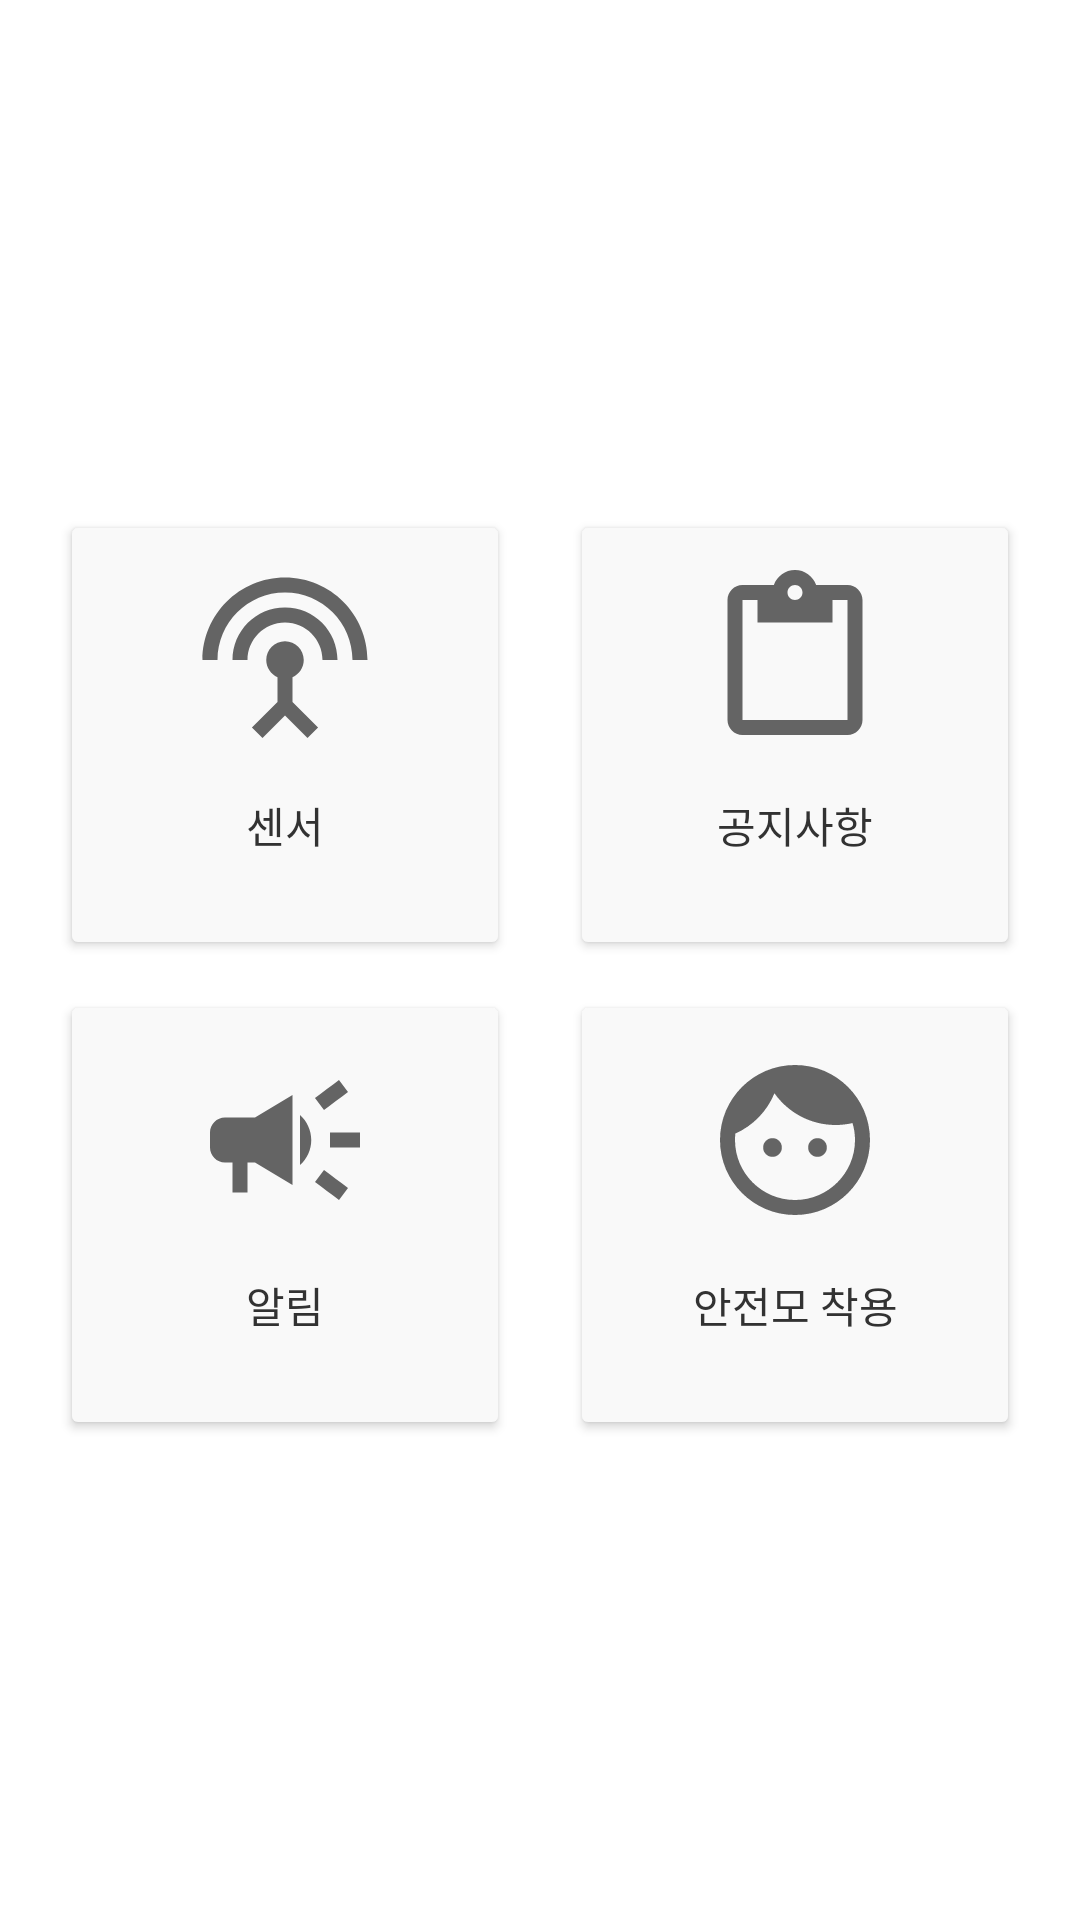

Here is an Android app screen rendered from its layout file. Give the layout XML and the strings, colors and styles it references.
<!-- AndroidManifest.xml: application theme Theme.SafetyManagementApp -->
<!-- res/layout/fragment_home_admin.xml -->
<?xml version="1.0" encoding="utf-8"?>
<LinearLayout xmlns:android="http://schemas.android.com/apk/res/android"
    xmlns:app="http://schemas.android.com/apk/res-auto"
    xmlns:tools="http://schemas.android.com/tools"
    android:layout_width="match_parent"
    android:layout_height="match_parent"
    tools:context=".HomeAdminFragment"
    android:orientation="vertical"
    android:fitsSystemWindows="true">

    <LinearLayout
        android:layout_width="match_parent"
        android:layout_height="match_parent"
        android:orientation="vertical"
        android:gravity="center_vertical">

        <LinearLayout
            android:layout_width="match_parent"
            android:layout_height="wrap_content"
            android:gravity="center">


                <Button
                    android:id="@+id/btnSensor"
                    android:layout_width="150dp"
                    android:layout_height="150dp"
                    android:backgroundTint="#F9F9F9"
                    android:drawableTop="@drawable/ic_baseline_settings_input_antenna_24"
                    android:layout_margin="10dp"
                    android:padding="20dp"
                    android:text="센서"
                    android:textColor="#323232" />



                <Button
                    android:id="@+id/btnAdminNotice"
                    android:layout_width="150dp"
                    android:layout_height="150dp"
                    android:layout_margin="10dp"
                    android:backgroundTint="#F9F9F9"
                    android:drawableTop="@drawable/ic_baseline_content_paste_24"
                    android:padding="20dp"
                    android:text="공지사항"
                    android:textColor="#323232" />


        </LinearLayout>

        <LinearLayout
            android:layout_width="match_parent"
            android:layout_height="wrap_content"
            android:gravity="center">


                <Button
                    android:layout_width="150dp"
                    android:layout_height="150dp"
                    android:backgroundTint="#F9F9F9"
                    android:drawableTop="@drawable/ic_baseline_campaign_24"
                    android:layout_marginRight="10dp"
                    android:padding="20dp"
                    android:text="알림"
                    android:textColor="#323232" />



                <Button
                    android:id="@+id/btnHardHat"
                    android:layout_width="150dp"
                    android:layout_height="150dp"
                    android:backgroundTint="#F9F9F9"
                    android:drawableTop="@drawable/ic_baseline_face_24"
                    android:layout_marginLeft="10dp"
                    android:padding="20dp"
                    android:text="안전모 착용"
                    android:textColor="#323232" />



        </LinearLayout>

    </LinearLayout>

    <LinearLayout
        android:layout_width="match_parent"
        android:layout_height="match_parent"
        android:orientation="vertical">

        <include layout="@layout/toolbar_layout"/>

    </LinearLayout>

    

</LinearLayout>
<!-- res/layout/toolbar_layout.xml (included above) -->
<?xml version="1.0" encoding="utf-8"?>
<androidx.appcompat.widget.Toolbar xmlns:android="http://schemas.android.com/apk/res/android"
    android:layout_width="match_parent"
    android:layout_height="?attr/actionBarSize"
    android:theme="@style/ThemeOverlay.AppCompat.Dark.ActionBar"
    android:background="?attr/colorPrimary"
    android:id="@+id/toolBarr"

    >

</androidx.appcompat.widget.Toolbar>
<!-- resources referenced by this layout -->
<resources>
  <!-- drawable ic_baseline_campaign_24 (drawable) -->
  <vector xmlns:android="http://schemas.android.com/apk/res/android"
      android:width="60dp"
      android:height="60dp"
      android:viewportWidth="24"
      android:viewportHeight="24"
      android:tint="?attr/colorControlNormal">
    <path
        android:fillColor="@android:color/white"
        android:pathData="M18,11v2h4v-2h-4zM16,17.61c0.96,0.71 2.21,1.65 3.2,2.39 0.4,-0.53 0.8,-1.07 1.2,-1.6 -0.99,-0.74 -2.24,-1.68 -3.2,-2.4 -0.4,0.54 -0.8,1.08 -1.2,1.61zM20.4,5.6c-0.4,-0.53 -0.8,-1.07 -1.2,-1.6 -0.99,0.74 -2.24,1.68 -3.2,2.4 0.4,0.53 0.8,1.07 1.2,1.6 0.96,-0.72 2.21,-1.65 3.2,-2.4zM4,9c-1.1,0 -2,0.9 -2,2v2c0,1.1 0.9,2 2,2h1v4h2v-4h1l5,3L13,6L8,9L4,9zM15.5,12c0,-1.33 -0.58,-2.53 -1.5,-3.35v6.69c0.92,-0.81 1.5,-2.01 1.5,-3.34z"/>
  </vector>
  <!-- drawable ic_baseline_content_paste_24 (drawable) -->
  <vector xmlns:android="http://schemas.android.com/apk/res/android"
      android:width="60dp"
      android:height="60dp"
      android:viewportWidth="24"
      android:viewportHeight="24"
      android:tint="?attr/colorControlNormal">
    <path
        android:fillColor="@android:color/white"
        android:pathData="M19,2h-4.18C14.4,0.84 13.3,0 12,0c-1.3,0 -2.4,0.84 -2.82,2L5,2c-1.1,0 -2,0.9 -2,2v16c0,1.1 0.9,2 2,2h14c1.1,0 2,-0.9 2,-2L21,4c0,-1.1 -0.9,-2 -2,-2zM12,2c0.55,0 1,0.45 1,1s-0.45,1 -1,1 -1,-0.45 -1,-1 0.45,-1 1,-1zM19,20L5,20L5,4h2v3h10L17,4h2v16z"/>
  </vector>
  <!-- drawable ic_baseline_face_24 (drawable) -->
  <vector xmlns:android="http://schemas.android.com/apk/res/android"
      android:width="60dp"
      android:height="60dp"
      android:viewportWidth="24"
      android:viewportHeight="24"
      android:tint="?attr/colorControlNormal">
    <path
        android:fillColor="@android:color/white"
        android:pathData="M9,11.75c-0.69,0 -1.25,0.56 -1.25,1.25s0.56,1.25 1.25,1.25 1.25,-0.56 1.25,-1.25 -0.56,-1.25 -1.25,-1.25zM15,11.75c-0.69,0 -1.25,0.56 -1.25,1.25s0.56,1.25 1.25,1.25 1.25,-0.56 1.25,-1.25 -0.56,-1.25 -1.25,-1.25zM12,2C6.48,2 2,6.48 2,12s4.48,10 10,10 10,-4.48 10,-10S17.52,2 12,2zM12,20c-4.41,0 -8,-3.59 -8,-8 0,-0.29 0.02,-0.58 0.05,-0.86 2.36,-1.05 4.23,-2.98 5.21,-5.37C11.07,8.33 14.05,10 17.42,10c0.78,0 1.53,-0.09 2.25,-0.26 0.21,0.71 0.33,1.47 0.33,2.26 0,4.41 -3.59,8 -8,8z"/>
  </vector>
  <!-- drawable ic_baseline_settings_input_antenna_24 (drawable) -->
  <vector xmlns:android="http://schemas.android.com/apk/res/android"
      android:width="60dp"
      android:height="60dp"
      android:viewportWidth="24"
      android:viewportHeight="24"
      android:tint="?attr/colorControlNormal">
    <path
        android:fillColor="@android:color/white"
        android:pathData="M12,5c-3.87,0 -7,3.13 -7,7h2c0,-2.76 2.24,-5 5,-5s5,2.24 5,5h2c0,-3.87 -3.13,-7 -7,-7zM13,14.29c0.88,-0.39 1.5,-1.26 1.5,-2.29 0,-1.38 -1.12,-2.5 -2.5,-2.5S9.5,10.62 9.5,12c0,1.02 0.62,1.9 1.5,2.29v3.3L7.59,21 9,22.41l3,-3 3,3L16.41,21 13,17.59v-3.3zM12,1C5.93,1 1,5.93 1,12h2c0,-4.97 4.03,-9 9,-9s9,4.03 9,9h2c0,-6.07 -4.93,-11 -11,-11z"/>
  </vector>
  <style name="Theme.SafetyManagementApp" parent="Theme.MaterialComponents.DayNight.NoActionBar">
          
          <item name="colorPrimary">@color/blue_200</item>
          <item name="colorPrimaryVariant">@color/blue_400</item>
          <item name="colorOnPrimary">@color/white</item>
          
          <item name="colorSecondary">@color/teal_200</item>
          <item name="colorSecondaryVariant">@color/teal_700</item>
          <item name="colorOnSecondary">@color/black</item>
          
          <item name="android:statusBarColor" tools:targetApi="l">?attr/colorPrimaryVariant</item>
          
      </style>
  <color name="blue_200">#A5C2F8</color>
  <color name="blue_400">#547BC6</color>
  <color name="white">#FFFFFFFF</color>
  <color name="teal_200">#FF03DAC5</color>
  <color name="teal_700">#FF018786</color>
  <color name="black">#FF000000</color>
</resources>
